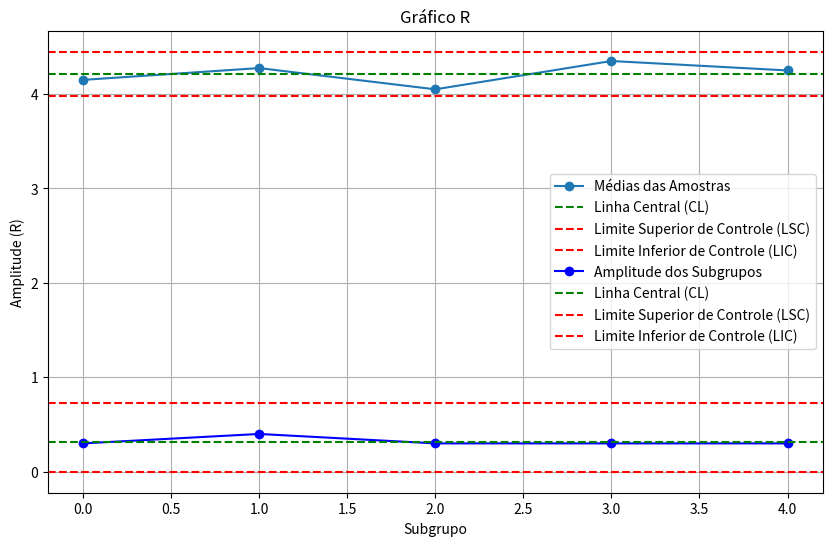

This figure's Python source:
import numpy as np
import matplotlib.pyplot as plt

class XBarChart:
    def __init__(self, samples, A2):
        """
        Inicializa o gráfico X-barra com os dados e o coeficiente A2.
        :param samples: Lista de listas contendo as amostras de cada subgrupo.
        :param A2: Coeficiente A2 para calcular os limites de controle.
        """
        self.samples = samples
        self.A2 = A2
        self.means = []  # Médias das amostras
        self.amplitudes = []  # Amplitudes das amostras
        self.center_line = 0  # Média geral (CL)
        self.lsc = 0  # Limite Superior de Controle (LSC)
        self.lic = 0  # Limite Inferior de Controle (LIC)
    
    def calculate_means_and_ranges(self):
        """Calcula as médias e as amplitudes das amostras."""
        for sample in self.samples:
            self.means.append(np.mean(sample))
            self.amplitudes.append(np.max(sample) - np.min(sample))
    
    def calculate_control_limits(self):
        """Calcula a linha central, LSC e LIC."""
        self.center_line = np.mean(self.means)  # Média geral
        mean_range = np.mean(self.amplitudes)  # Amplitude média
        self.lsc = self.center_line + self.A2 * mean_range
        self.lic = self.center_line - self.A2 * mean_range
    
    def plot(self):
        """Plota o gráfico X-barra."""
        if not self.means or not self.lsc or not self.lic:
            raise ValueError("É necessário calcular os limites antes de plotar.")
        
        plt.figure(figsize=(10, 6))
        plt.plot(self.means, marker='o', label='Médias das Amostras')
        plt.axhline(self.center_line, color='green', linestyle='--', label='Linha Central (CL)')
        plt.axhline(self.lsc, color='red', linestyle='--', label='Limite Superior de Controle (LSC)')
        plt.axhline(self.lic, color='red', linestyle='--', label='Limite Inferior de Controle (LIC)')
        plt.title("Gráfico X-barra")
        plt.xlabel("Subgrupo")
        plt.ylabel("Média")
        plt.legend()
        plt.grid(True)
        plt.show()

class RChart:
    def __init__(self, samples, D3, D4):
        """
        Inicializa o gráfico R com os dados dos subgrupos e coeficientes para limites de controle.
        
        :param samples: Lista de listas contendo as amostras de cada subgrupo.
        :param D3: Coeficiente D3 para calcular o limite inferior de controle.
        :param D4: Coeficiente D4 para calcular o limite superior de controle.
        """
        self.samples = samples
        self.D3 = D3
        self.D4 = D4
        self.ranges = []  # Lista para armazenar as amplitudes dos subgrupos
        self.center_line = 0  # Linha central (amplitude média)
        self.lsc = 0  # Limite Superior de Controle
        self.lic = 0  # Limite Inferior de Controle

    def calculate_ranges(self):
        """
        Calcula as amplitudes (máximo - mínimo) para cada subgrupo.
        """
        self.ranges = [max(sample) - min(sample) for sample in self.samples]

    def calculate_control_limits(self):
        """
        Calcula a linha central, LSC e LIC com base nas amplitudes e nos coeficientes D3 e D4.
        """
        self.center_line = np.mean(self.ranges)  # Amplitude média
        self.lsc = self.D4 * self.center_line
        self.lic = max(0, self.D3 * self.center_line)  # LIC não pode ser negativo

    def plot(self):
        """
        Plota o gráfico R com as amplitudes, linha central e limites de controle.
        """
        if not self.ranges or not self.center_line:
            raise ValueError("Certifique-se de calcular os limites antes de plotar.")

        # Plotando as amplitudes dos subgrupos
        plt.plot(self.ranges, marker='o', label='Amplitude dos Subgrupos', color='blue')

        # Linha central (amplitude média)
        plt.axhline(self.center_line, color='green', linestyle='--', label='Linha Central (CL)')

        # Limites de controle
        plt.axhline(self.lsc, color='red', linestyle='--', label='Limite Superior de Controle (LSC)')
        plt.axhline(self.lic, color='red', linestyle='--', label='Limite Inferior de Controle (LIC)')

        # Configurações do gráfico
        plt.title("Gráfico R")
        plt.xlabel("Subgrupo")
        plt.ylabel("Amplitude (R)")
        plt.legend()
        plt.grid(True)
        plt.show()



# Amostras de exemplo (5 subgrupos com 4 medições cada)
samples1 = [
    [5.2, 5.0, 5.3, 5.1],
    [5.1, 4.9, 5.2, 5.0],
    [5.3, 5.1, 5.4, 5.2],
    [4.9, 5.0, 5.1, 4.8],
    [5.2, 5.1, 5.3, 5.0]
]

samples2 = [
    [4.1, 4.3, 4.2, 4.0],
    [4.2, 4.5, 4.3, 4.1],
    [4.0, 4.1, 3.9, 4.2],
    [4.3, 4.4, 4.5, 4.2],
    [4.1, 4.3, 4.2, 4.4]
]

# Coeficiente A2 para n = 4 (tamanho das amostras)
A2 = 0.729
# Coeficientes para subgrupos de tamanho n = 4
D3 = 0.0  # LIC pode ser zero para alguns tamanhos de subgrupo
D4 = 2.282


# Criando o gráfico
xbar_chart = XBarChart(samples2, A2)
xbar_chart.calculate_means_and_ranges()
xbar_chart.calculate_control_limits()
xbar_chart.plot()

# Criando e configurando o gráfico R
r_chart = RChart(samples2, D3, D4)
r_chart.calculate_ranges()
r_chart.calculate_control_limits()

# Plotando o gráfico R
r_chart.plot()